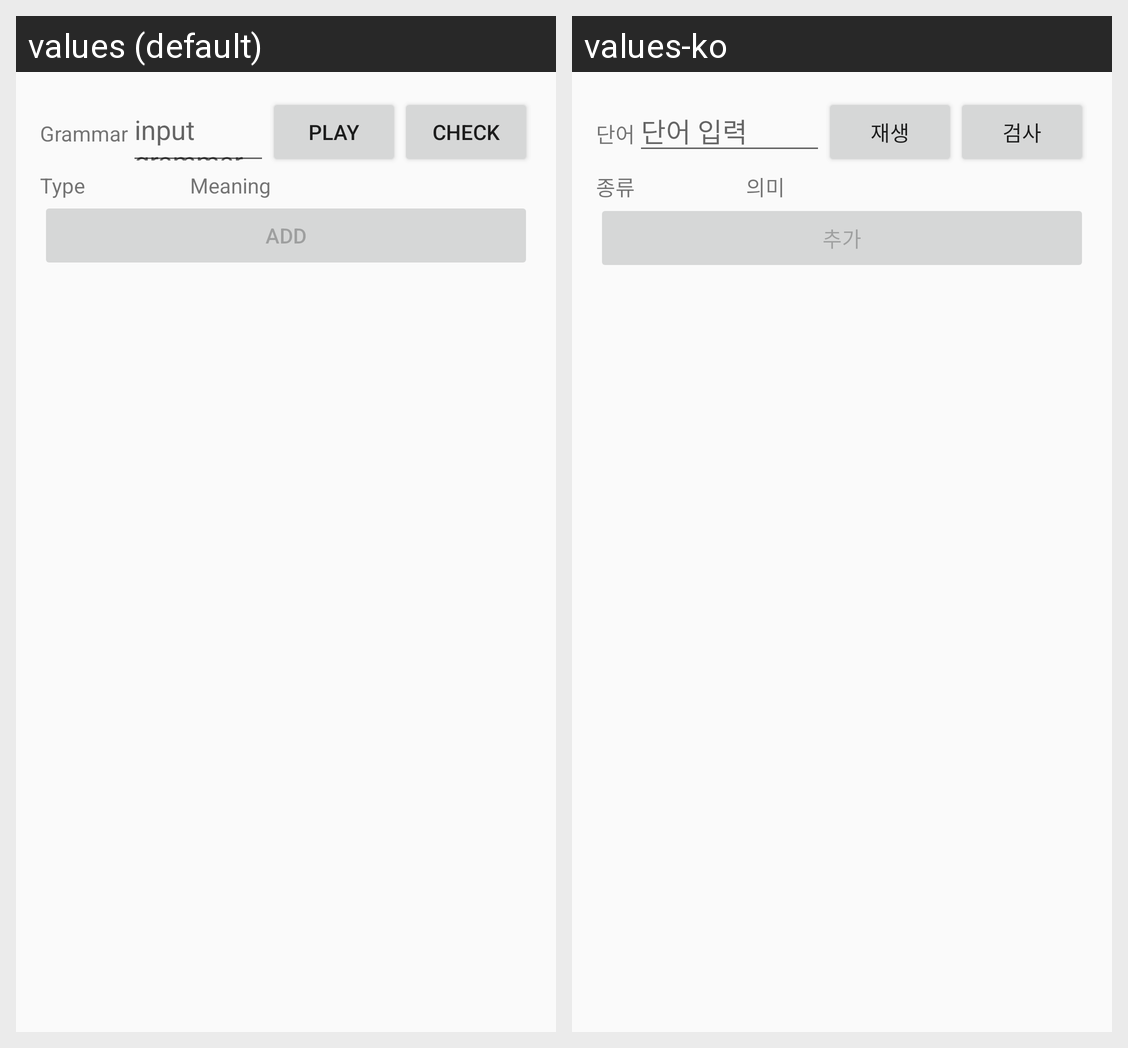

The Android screen above is rendered under two locales of the same app. Produce the string resources it draws, with the default and per-locale values.
Android screen res/layout/activity_edit_grammar.xml rendered under 2 locales, left to right: values (default), values-ko. Device: Nexus 5 (rendered at 1080×1920; each locale shown at half size, 540×960, under a caption strip naming it); theme AppTheme.
Strings drawn on this screen, with the default value and each locale's value (text and hints the layout hard-codes, and strings that could not be matched under every locale, appear in the picture but are not listed):

label_grammar
  values: Grammar
  values-ko: 단어

btn_label_check
  values: Check
  values-ko: 검사

btn_label_play
  values: Play
  values-ko: 재생

hint_label_grammar
  values: input grammar
  values-ko: 단어 입력

lebel_type
  values: Type
  values-ko: 종류

label_meaning
  values: Meaning
  values-ko: 의미

btn_label_add
  values: Add
  values-ko: 추가
